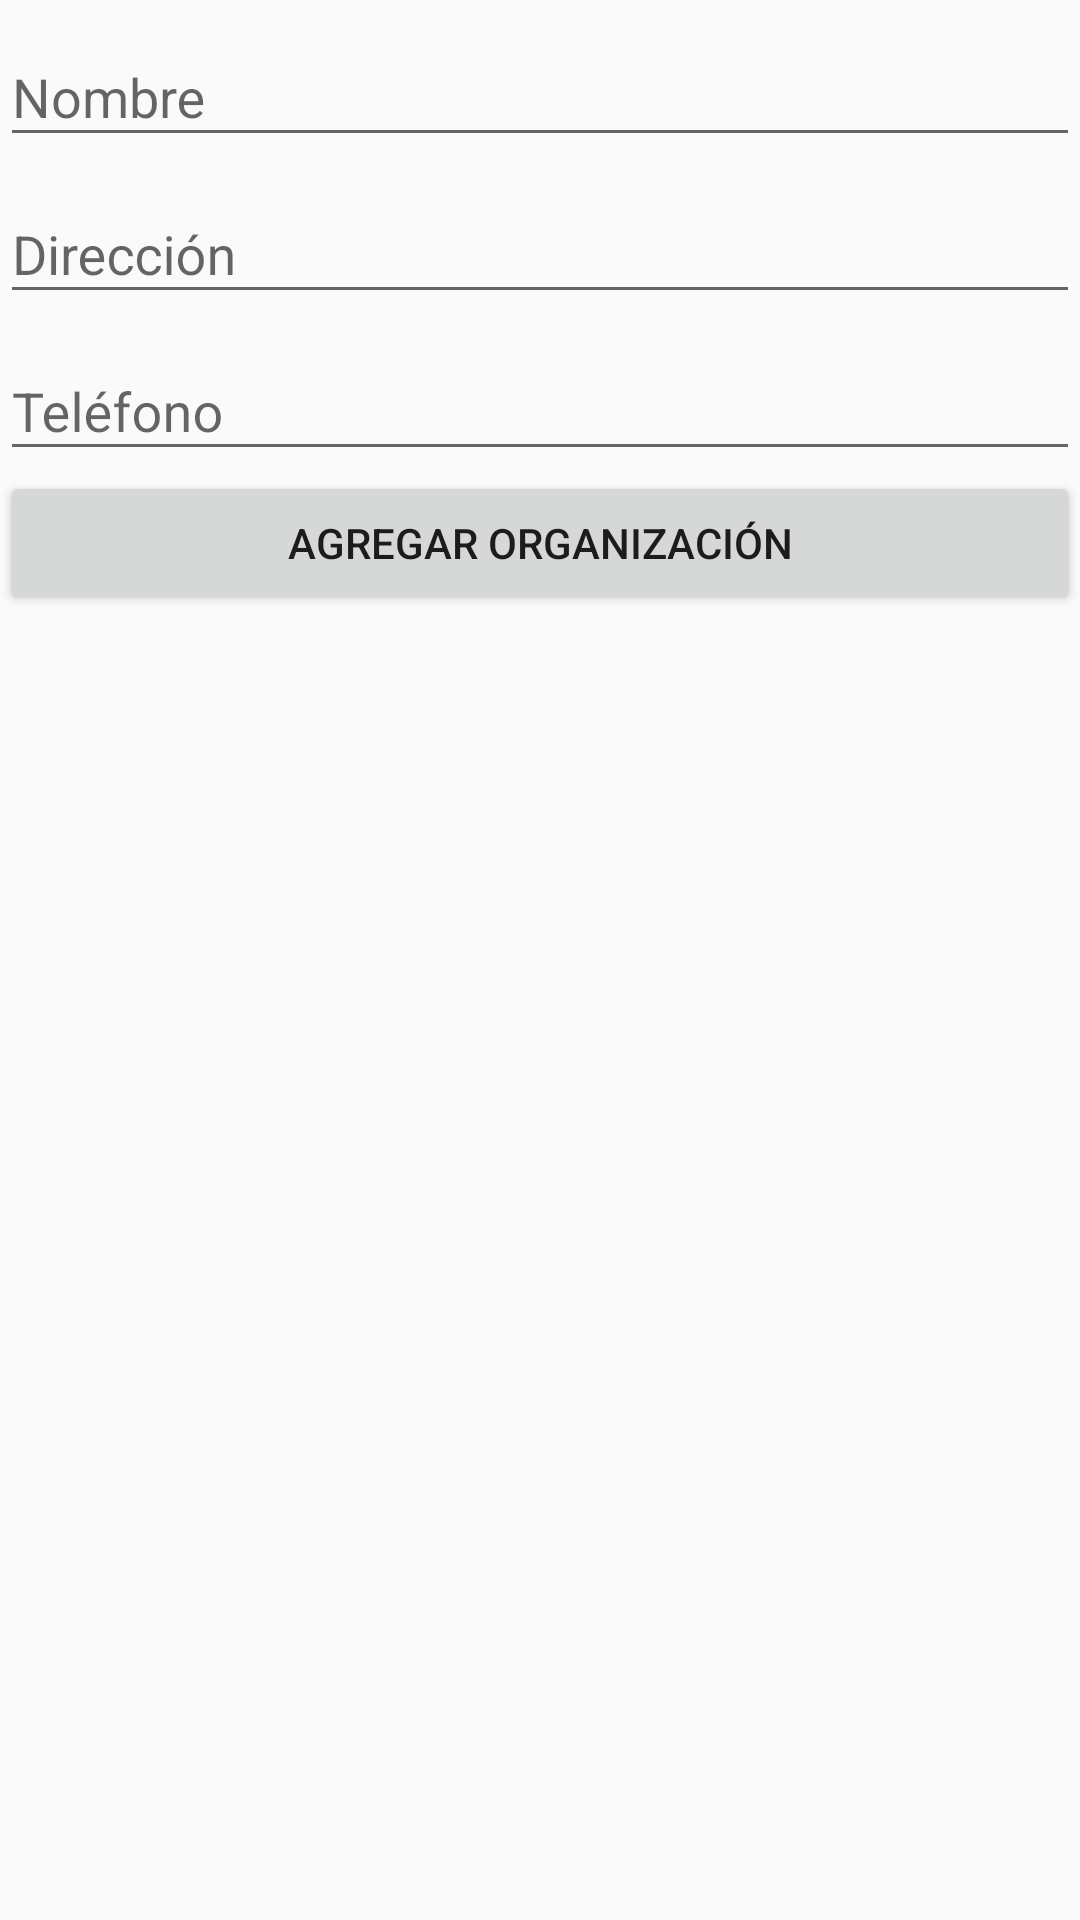

Here is an Android app screen rendered from its layout file. Give the layout XML and the strings, colors and styles it references.
<!-- AndroidManifest.xml: application theme AppTheme -->
<!-- res/layout/fragment_organizacion.xml -->
<LinearLayout xmlns:android="http://schemas.android.com/apk/res/android"
    xmlns:tools="http://schemas.android.com/tools"
    android:layout_width="match_parent"
    android:layout_height="wrap_content"
    android:orientation="vertical"
    tools:context="com.example.micrm.fragments.OrganizacionFragment">

    <android.support.design.widget.TextInputLayout
        android:id="@+id/til_nombre"
        android:layout_width="match_parent"
        android:layout_height="wrap_content">

        <EditText
            android:id="@+id/txt_nombre"
            android:layout_width="match_parent"
            android:layout_height="wrap_content"
            android:ems="10"
            android:hint="@string/organizacion_hint_nombre"
            android:inputType="textPersonName" />
    </android.support.design.widget.TextInputLayout>

    <android.support.design.widget.TextInputLayout
        android:id="@+id/til_direccion"
        android:layout_width="match_parent"
        android:layout_height="wrap_content">

        <EditText
            android:id="@+id/txt_direccion"
            android:layout_width="match_parent"
            android:layout_height="wrap_content"
            android:ems="10"
            android:hint="@string/organizacion_hint_direccion"
            android:inputType="textPostalAddress" />
    </android.support.design.widget.TextInputLayout>

    <android.support.design.widget.TextInputLayout
        android:id="@+id/til_telefono"
        android:layout_width="match_parent"
        android:layout_height="wrap_content">

        <EditText
            android:id="@+id/txt_telefono"
            android:layout_width="match_parent"
            android:layout_height="wrap_content"
            android:ems="10"
            android:hint="@string/organizacion_hint_telefono"
            android:inputType="phone" />
    </android.support.design.widget.TextInputLayout>

    <Button
        android:id="@+id/btn_organizacion"
        android:layout_width="match_parent"
        android:layout_height="wrap_content"
        android:text="@string/organizacion_btn_agregar" />

</LinearLayout>
<!-- resources referenced by this layout -->
<resources>
  <string name="organizacion_btn_agregar">Agregar Organización</string>
  <string name="organizacion_hint_direccion">Dirección</string>
  <string name="organizacion_hint_nombre">Nombre</string>
  <string name="organizacion_hint_telefono">Teléfono</string>
  <style name="AppTheme" parent="Theme.AppCompat.Light.DarkActionBar">
          
          <item name="colorPrimary">@color/colorPrimary</item>
          <item name="colorPrimaryDark">@color/colorPrimaryDark</item>
          <item name="colorAccent">@color/colorAccent</item>
      </style>
  <color name="colorPrimary">#3F51B5</color>
  <color name="colorPrimaryDark">#303F9F</color>
  <color name="colorAccent">#FF4081</color>
</resources>
